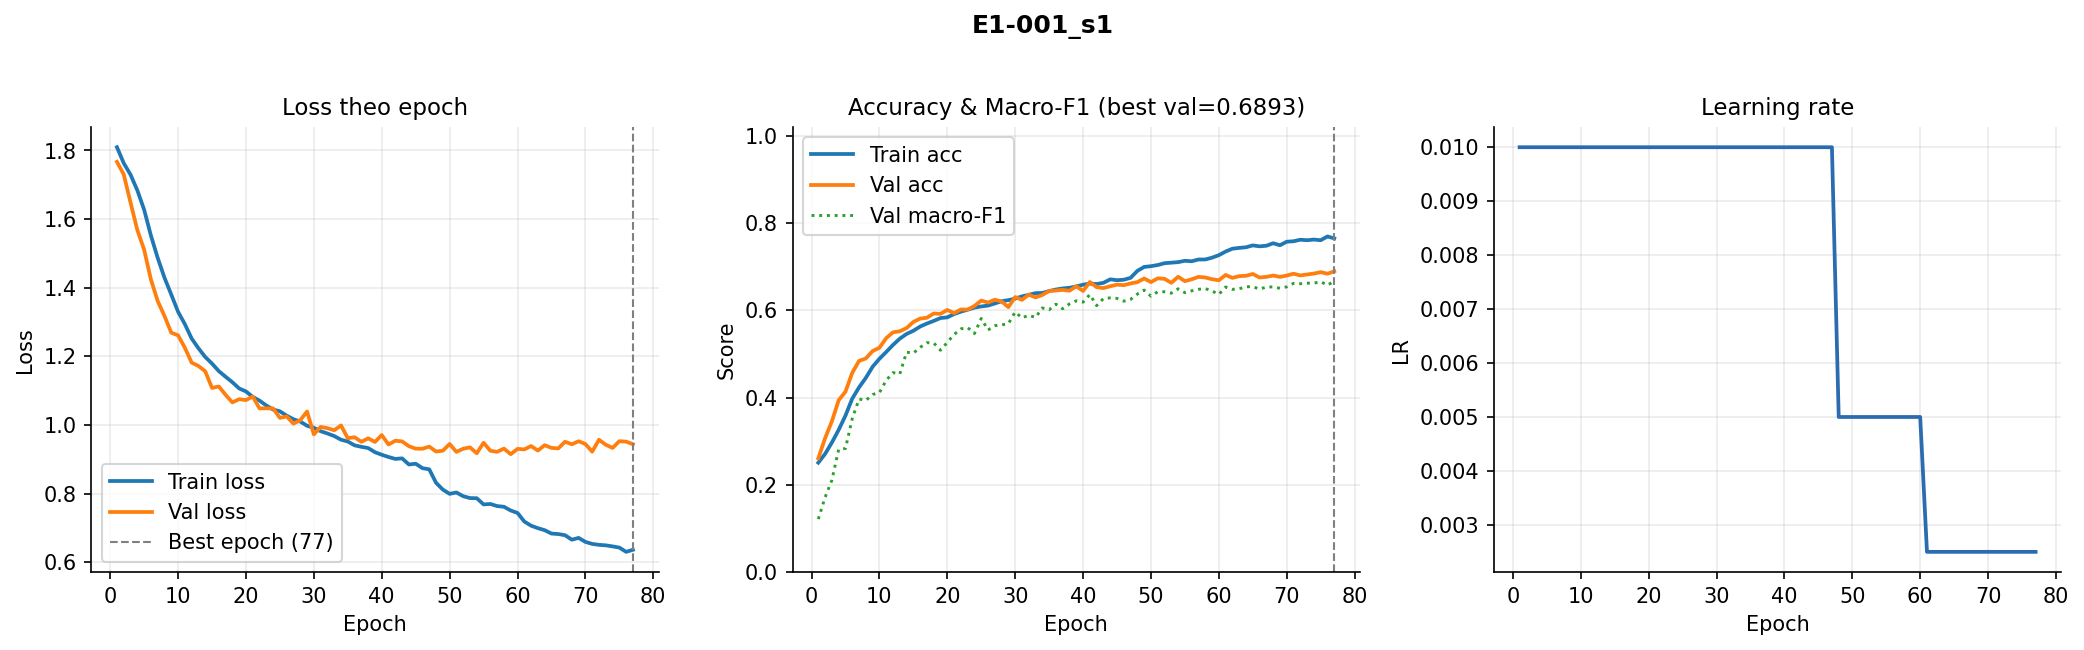

The data file committed next to this chart (first rows):
epoch, train_loss, val_loss, train_acc, val_acc, val_macro_f1, lr
1, 1.809, 1.767, 0.2507, 0.2608, 0.1214, 0.01
2, 1.763, 1.73, 0.2708, 0.3068, 0.1713, 0.01
3, 1.729, 1.648, 0.2969, 0.3455, 0.2107, 0.01
4, 1.684, 1.568, 0.3259, 0.3937, 0.2811, 0.01
5, 1.627, 1.511, 0.3586, 0.4135, 0.2832, 0.01
6, 1.552, 1.424, 0.3974, 0.4567, 0.3516, 0.01
7, 1.487, 1.361, 0.4233, 0.484, 0.3966, 0.01
8, 1.429, 1.317, 0.4451, 0.4896, 0.3934, 0.01
9, 1.38, 1.269, 0.4705, 0.5065, 0.4069, 0.01
10, 1.33, 1.261, 0.4887, 0.5141, 0.4112, 0.01
11, 1.294, 1.225, 0.5044, 0.5361, 0.4393, 0.01
12, 1.252, 1.182, 0.5205, 0.5495, 0.4572, 0.01
13, 1.223, 1.172, 0.5349, 0.552, 0.4537, 0.01
14, 1.198, 1.156, 0.5457, 0.5592, 0.504, 0.01
15, 1.179, 1.108, 0.553, 0.5731, 0.5016, 0.01
16, 1.157, 1.112, 0.5627, 0.5809, 0.5149, 0.01
17, 1.14, 1.088, 0.5696, 0.5829, 0.5258, 0.01
18, 1.124, 1.066, 0.5756, 0.5926, 0.525, 0.01
19, 1.106, 1.075, 0.5822, 0.5918, 0.5084, 0.01
20, 1.098, 1.072, 0.5838, 0.6007, 0.5264, 0.01
21, 1.082, 1.082, 0.5913, 0.5935, 0.5445, 0.01
22, 1.071, 1.048, 0.5967, 0.6018, 0.5574, 0.01
23, 1.056, 1.048, 0.6013, 0.6016, 0.5603, 0.01
24, 1.045, 1.048, 0.6062, 0.6099, 0.5466, 0.01
25, 1.04, 1.02, 0.6087, 0.6222, 0.5813, 0.01
26, 1.027, 1.025, 0.6107, 0.6177, 0.5547, 0.01
27, 1.017, 1.004, 0.6155, 0.6241, 0.5646, 0.01
28, 1.01, 1.014, 0.6207, 0.6202, 0.5664, 0.01
29, 0.9975, 1.039, 0.6233, 0.6071, 0.5694, 0.01
30, 0.9916, 0.9724, 0.6267, 0.6303, 0.5961, 0.01
31, 0.9817, 0.9942, 0.6319, 0.6239, 0.5825, 0.01
32, 0.975, 0.9904, 0.6353, 0.6358, 0.5886, 0.01
33, 0.9675, 0.9845, 0.6393, 0.6294, 0.5835, 0.01
34, 0.9569, 0.9985, 0.6397, 0.635, 0.6053, 0.01
35, 0.9516, 0.9612, 0.644, 0.6442, 0.6012, 0.01
36, 0.9405, 0.9641, 0.6475, 0.6453, 0.614, 0.01
37, 0.9361, 0.9507, 0.6501, 0.6467, 0.6035, 0.01
38, 0.9326, 0.961, 0.6516, 0.6447, 0.6146, 0.01
39, 0.9205, 0.9504, 0.6545, 0.6551, 0.6217, 0.01
40, 0.9131, 0.9705, 0.6586, 0.6442, 0.6186, 0.01
41, 0.9065, 0.9429, 0.6612, 0.6648, 0.6361, 0.01
42, 0.9009, 0.9539, 0.6601, 0.6528, 0.6106, 0.01
43, 0.9025, 0.952, 0.6629, 0.6509, 0.6269, 0.01
44, 0.8847, 0.938, 0.6709, 0.6551, 0.6283, 0.01
45, 0.8869, 0.9309, 0.6689, 0.6587, 0.6272, 0.01
46, 0.874, 0.9305, 0.67, 0.6576, 0.6209, 0.01
47, 0.8705, 0.9368, 0.6744, 0.6615, 0.625, 0.01
48, 0.8313, 0.9226, 0.6903, 0.6645, 0.6371, 0.005
49, 0.8116, 0.9248, 0.6993, 0.6729, 0.6462, 0.005
50, 0.7991, 0.9444, 0.701, 0.6645, 0.6323, 0.005
51, 0.8031, 0.9214, 0.7037, 0.6732, 0.6424, 0.005
52, 0.7922, 0.9307, 0.7079, 0.6721, 0.6424, 0.005
53, 0.7868, 0.9345, 0.7091, 0.6629, 0.6392, 0.005
54, 0.7864, 0.9174, 0.7103, 0.6768, 0.6492, 0.005
55, 0.7683, 0.948, 0.7134, 0.6668, 0.6403, 0.005
56, 0.7696, 0.9247, 0.7123, 0.6709, 0.6446, 0.005
57, 0.7635, 0.9215, 0.7163, 0.6765, 0.648, 0.005
58, 0.7614, 0.9311, 0.7164, 0.6751, 0.6498, 0.005
59, 0.7506, 0.9146, 0.7205, 0.6712, 0.6441, 0.005
60, 0.7434, 0.9301, 0.7263, 0.6687, 0.6365, 0.005
... 17 more rows
